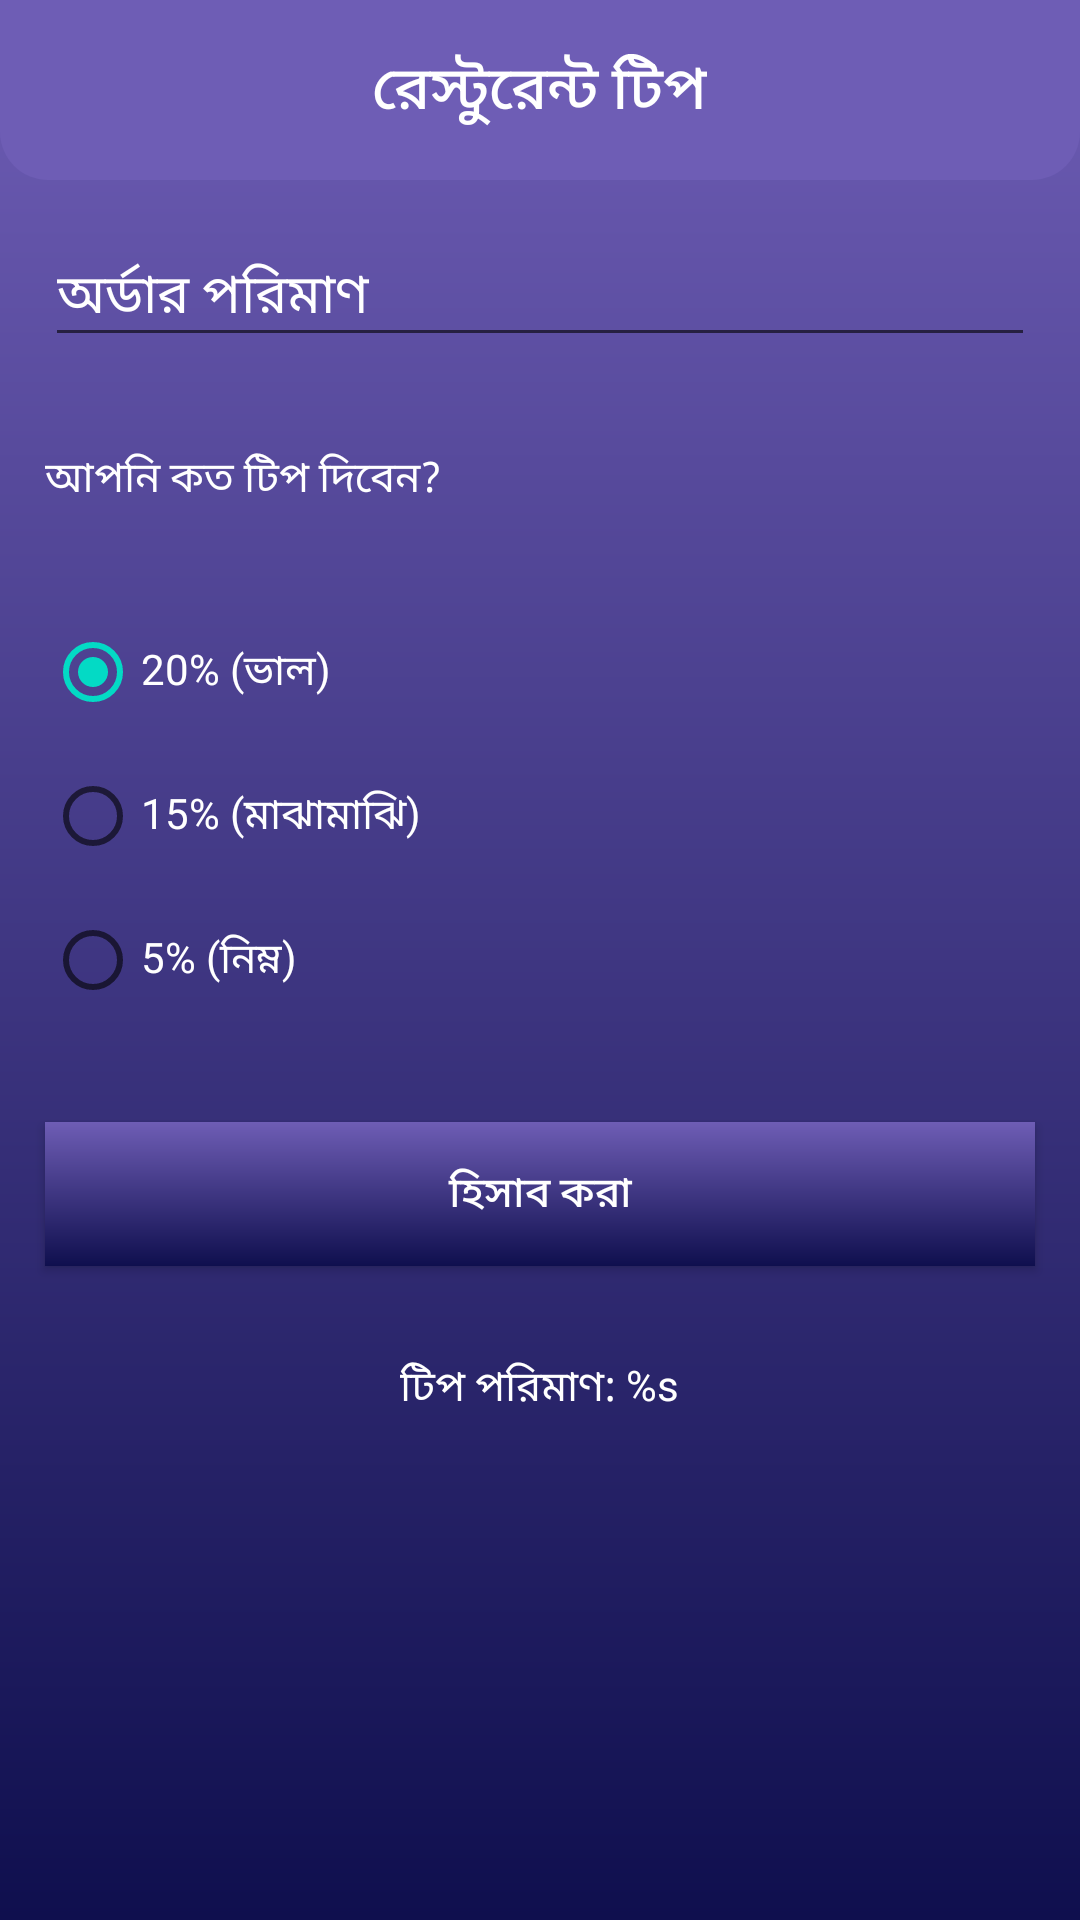

Write the Android layout XML for this screen, with the resource values it uses.
<!-- AndroidManifest.xml: application theme Theme.FiverCutPercentage -->
<!-- res/layout/activity_main.xml -->
<?xml version="1.0" encoding="utf-8"?>
<LinearLayout xmlns:android="http://schemas.android.com/apk/res/android"
    xmlns:app="http://schemas.android.com/apk/res-auto"
    xmlns:tools="http://schemas.android.com/tools"
    android:layout_width="match_parent"
    android:orientation="vertical"
    android:background="@drawable/bgviewdetail"
    android:layout_height="match_parent"
    tools:context=".MainActivity">

    <LinearLayout
        android:layout_width="match_parent"
        android:layout_height="60dp"
        android:background="@drawable/toolbar_bg"
        android:orientation="vertical"
        android:gravity="center">

        <TextView
            android:layout_width="wrap_content"
            android:layout_height="wrap_content"
            android:fontFamily="sans-serif-condensed-medium"
            android:text="@string/app_name"
            android:textColor="@color/white"
            android:textSize="20sp"></TextView>

    </LinearLayout>
<EditText
    android:layout_width="match_parent"
    android:layout_margin="15dp"
    android:hint="অর্ডার পরিমাণ"
    android:inputType="numberDecimal"
    android:textColorHint="@color/white"
    android:textColor="@color/white"
    android:id="@+id/amount"
    android:layout_height="wrap_content">

</EditText>
    <TextView
        android:layout_width="match_parent"
        android:text="আপনি কত টিপ দিবেন?"
        android:textColor="@color/white"
        android:layout_margin="15dp"
        android:layout_height="wrap_content">

    </TextView>
    <RadioGroup
        android:id="@+id/tip_options"
        android:layout_width="wrap_content"
        android:layout_height="wrap_content"
        android:layout_margin="15dp"
        android:checkedButton="@id/option_twenty_percent"
        android:orientation="vertical"
        >

        <RadioButton
            android:id="@+id/option_twenty_percent"
            android:layout_width="wrap_content"
            android:textColor="@color/white"
            android:layout_height="wrap_content"
            android:text="20% (ভাল)" />

        <RadioButton
            android:id="@+id/option_fifteen_percent"
            android:layout_width="wrap_content"
            android:textColor="@color/white"
            android:layout_height="wrap_content"
            android:text="15% (মাঝামাঝি)" />

        <RadioButton
            android:id="@+id/option_five_percent"
            android:layout_width="wrap_content"
            android:textColor="@color/white"
            android:layout_height="wrap_content"
            android:text="5% (নিম্ন)" />
    </RadioGroup>



    <androidx.appcompat.widget.AppCompatButton
        android:id="@+id/calculate_button"
        android:layout_width="match_parent"
        android:textColor="@color/white"
        android:layout_margin="15dp"
        android:background="@drawable/bgviewdetail"
        android:layout_height="wrap_content"
        android:text="হিসাব করা"
    />

    <TextView
        android:id="@+id/tip_result"
        android:layout_width="wrap_content"
        android:layout_margin="15dp"
        android:layout_gravity="center"
        android:textColor="@color/white"
        android:layout_height="wrap_content"
        android:text="@string/tip_amount"
       />
</LinearLayout>
<!-- resources referenced by this layout -->
<resources>
  <!-- drawable bgviewdetail (drawable-v24) -->
  <?xml version="1.0" encoding="utf-8"?>
  <shape android:shape="rectangle"
      xmlns:android="http://schemas.android.com/apk/res/android">
  
      <gradient android:startColor="#0F0F4E"
         android:angle="90"
          android:endColor="#6E5DB5"/>
  
  </shape>
  <!-- drawable toolbar_bg (drawable) -->
  <?xml version="1.0" encoding="utf-8"?>
  <shape xmlns:android="http://schemas.android.com/apk/res/android"
      android:shape="rectangle">
      <solid android:color="#6E5DB5" />
  
      <corners
          android:bottomLeftRadius="16dp"
          android:bottomRightRadius="16dp"
          android:topLeftRadius="0dp"
          android:topRightRadius="0dp" />
  </shape>
  <string name="app_name">রেস্টুরেন্ট টিপ</string>
  <string name="tip_amount">টিপ পরিমাণ: %s</string>
  <style name="Theme.FiverCutPercentage" parent="Theme.MaterialComponents.DayNight.NoActionBar">
          
          <item name="colorPrimary">#6E5DB5</item>
          <item name="colorPrimaryVariant">#6E5DB5</item>
          <item name="colorOnPrimary">@color/white</item>
          
          <item name="colorSecondary">@color/teal_200</item>
          <item name="colorSecondaryVariant">@color/teal_700</item>
          <item name="colorOnSecondary">@color/black</item>
          
          <item name="android:statusBarColor" tools:targetApi="l">?attr/colorPrimaryVariant</item>
          
      </style>
  <!-- not gathered from this repository: default colours our renderer supplied (Android Studio template values) -->
  <color name="teal_200">#FF03DAC5</color>
  <color name="teal_700">#FF018786</color>
  <color name="black">#FF000000</color>
  <color name="white">#FFFFFFFF</color>
</resources>
